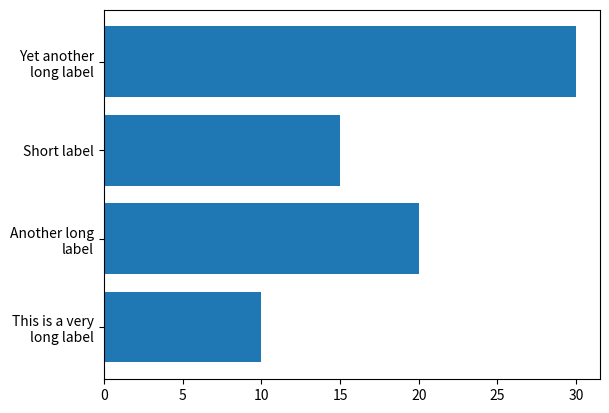

Generate this figure with matplotlib:
import matplotlib.pyplot as plt
import textwrap

# Create a sample plot
objectives = ["This is a very long label", "Another long label", "Short label", "Yet another long label"]
values = [10, 20, 15, 30]

fig, ax = plt.subplots()
ax.barh(objectives, values)

# Enable word wrapping for Y-axis labels
ax.set_yticklabels([textwrap.fill(label, 15) for label in objectives])

plt.show()